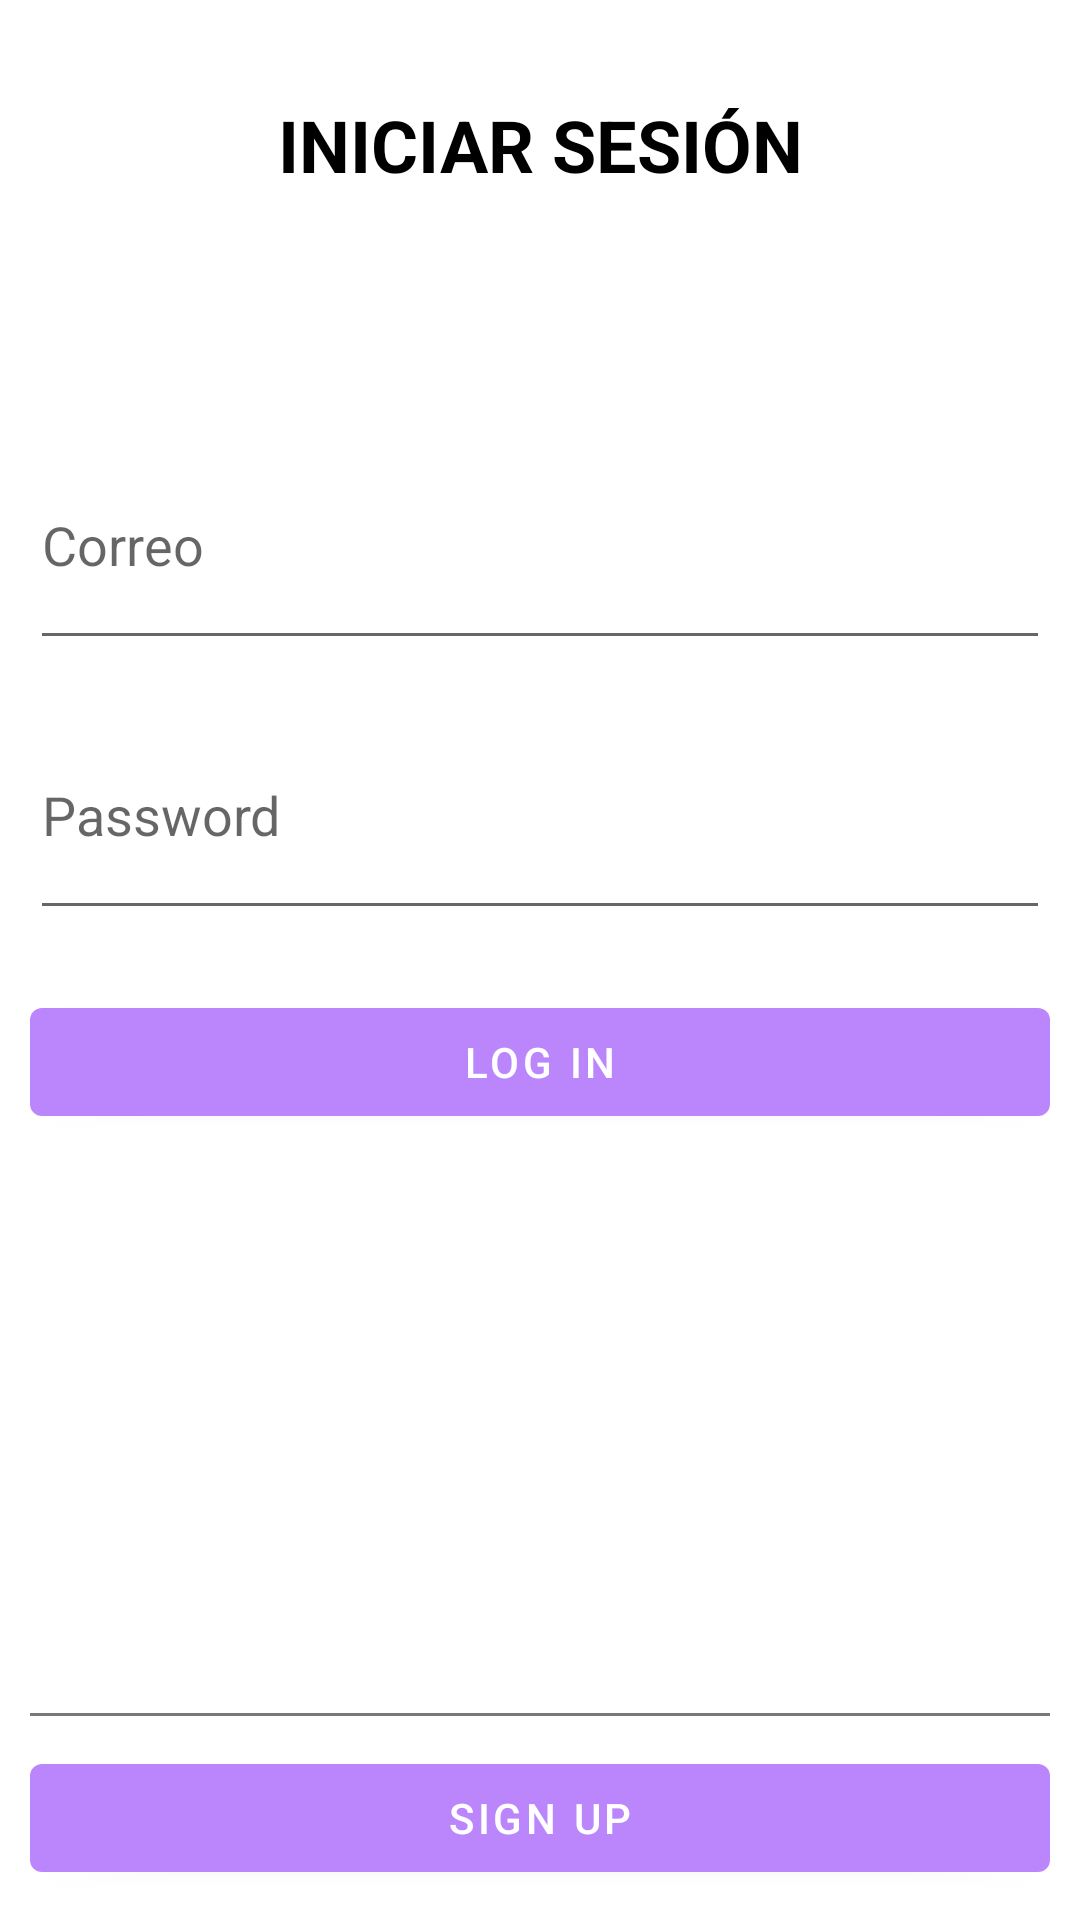

Write the Android layout XML for this screen, with the resource values it uses.
<!-- AndroidManifest.xml: activity theme Theme.MyMovies -->
<!-- res/layout/activity_main.xml -->
<?xml version="1.0" encoding="utf-8"?>
<androidx.constraintlayout.widget.ConstraintLayout xmlns:android="http://schemas.android.com/apk/res/android"
    xmlns:app="http://schemas.android.com/apk/res-auto"
    xmlns:tools="http://schemas.android.com/tools"
    android:layout_width="match_parent"
    android:layout_height="match_parent">


    <TextView
        android:id="@+id/tvIniciarSesion"
        android:layout_width="wrap_content"
        android:layout_height="wrap_content"
        android:layout_marginTop="32dp"
        android:text="Iniciar sesión"
        android:textAllCaps="true"
        android:textColor="@color/black"
        android:textSize="24sp"
        android:textStyle="bold"
        app:layout_constraintEnd_toEndOf="parent"
        app:layout_constraintStart_toStartOf="parent"
        app:layout_constraintTop_toTopOf="parent" />


    <EditText
        android:id="@+id/edtCorreo"
        android:layout_width="match_parent"
        android:layout_height="80dp"
        android:hint="Correo"
        android:layout_margin="10dp"
        android:inputType="textEmailAddress"
        app:layout_constraintBottom_toTopOf="@+id/edtPassword"
        app:layout_constraintEnd_toEndOf="parent"
        app:layout_constraintStart_toStartOf="parent" />

    <EditText
        android:id="@+id/edtPassword"
        android:layout_width="match_parent"
        android:layout_height="80dp"
        android:hint="Password"
        android:layout_margin="10dp"
        android:inputType="textPassword"
        app:layout_constraintBottom_toTopOf="@+id/guideline"
        app:layout_constraintEnd_toEndOf="parent"
        app:layout_constraintStart_toStartOf="parent" />


    <androidx.constraintlayout.widget.Guideline
        android:id="@+id/guideline"
        android:layout_width="match_parent"
        android:layout_height="1dp"
        android:orientation="horizontal"
        app:layout_constraintGuide_percent="0.5" />

    <Button
        android:id="@+id/btnLogin"
        android:layout_width="match_parent"
        android:layout_height="wrap_content"
        android:text="Log in"
        android:layout_margin="10dp"
        app:layout_constraintEnd_toEndOf="parent"
        app:layout_constraintStart_toStartOf="parent"
        app:layout_constraintTop_toTopOf="@+id/guideline" />

    <View
        android:layout_width="match_parent"
        android:layout_height="1dp"
        android:background="@color/grey"
        android:layout_margin="10dp"
        app:layout_constraintBottom_toTopOf="@+id/btnSignUp" />

    <Button
        android:id="@+id/btnSignUp"
        android:layout_width="match_parent"
        android:layout_height="wrap_content"
        android:layout_margin="10dp"
        android:layout_marginBottom="16dp"
        android:text="Sign up"
        app:layout_constraintBottom_toBottomOf="parent"
        app:layout_constraintEnd_toEndOf="parent"
        app:layout_constraintStart_toStartOf="parent" />

</androidx.constraintlayout.widget.ConstraintLayout>
<!-- resources referenced by this layout -->
<resources>
  <color name="black">#FF000000</color>
  <color name="grey">#787878</color>
  <style name="Theme.MyMovies" parent="Theme.MaterialComponents.DayNight">
          
          <item name="colorPrimary">@color/base_app</item>
          <item name="colorPrimaryVariant">@color/background</item>
          <item name="colorOnPrimary">@color/white</item>
          
          <item name="colorSecondary">@color/teal_200</item>
          <item name="colorSecondaryVariant">@color/teal_700</item>
          <item name="colorOnSecondary">@color/black</item>
          
          <item name="android:statusBarColor">?attr/colorPrimaryVariant</item>
          
      </style>
  <color name="base_app">#FFBB86FC</color>
  <color name="background">#EE0000</color>
  <color name="white">#FFFFFFFF</color>
  <color name="teal_200">#FF03DAC5</color>
  <color name="teal_700">#FF018786</color>
</resources>
